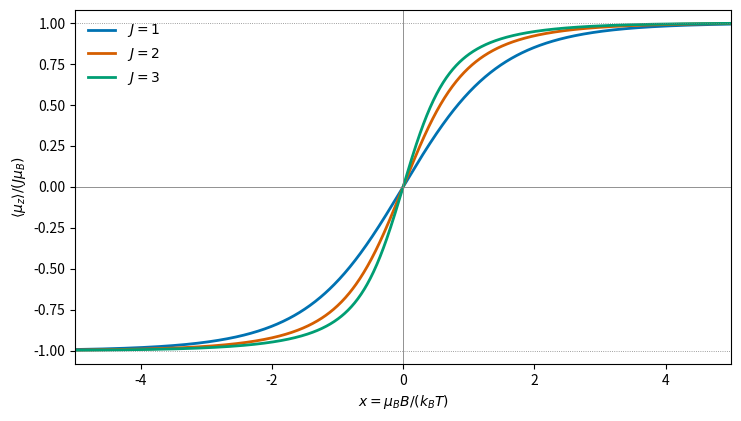

Python code for this plot: (Note: this script raises an exception after producing the figure.)
"""Original magnetization sketch, Cambridge 2017 II paper 1 Q34.
Output same-basename PNG in CWD. Python 3.14.4, matplotlib 3.10.7+dfsg1,
numpy 2.3.5 tested; project pins Python 3.14/matplotlib3.10.7/numpy2.3.5.
"""
import os
os.environ.setdefault('MPLCONFIGDIR','/tmp/2017-ii-paper-1-mpl-cache')
import numpy as np
import matplotlib
matplotlib.use('Agg')
import matplotlib.pyplot as plt
from pathlib import Path
x=np.linspace(-5,5,1001)
fig,ax=plt.subplots(figsize=(7.6,4.4),dpi=100,facecolor='white')
for J,color in zip([1,2,3],['#0072B2','#D55E00','#009E73']):
 m=np.arange(-J,J+1);w=np.exp(x[:,None]*m[None,:]);mean=(w*m).sum(axis=1)/w.sum(axis=1)
 ax.plot(x,mean/J,color=color,lw=2,label=f'$J={J}$')
ax.axhline(0,color='gray',lw=.6);ax.axvline(0,color='gray',lw=.6)
ax.axhline(1,color='gray',lw=.6,ls=':');ax.axhline(-1,color='gray',lw=.6,ls=':')
ax.set(xlim=(-5,5),ylim=(-1.08,1.08),xlabel=r'$x=\mu_B B/(k_B T)$',ylabel=r'$\langle\mu_z\rangle/(J\mu_B)$')
ax.legend(frameon=False);fig.tight_layout(pad=1.4)
fig.savefig(Path.cwd()/(Path(__file__).stem+'.png'),facecolor='white',transparent=False)
